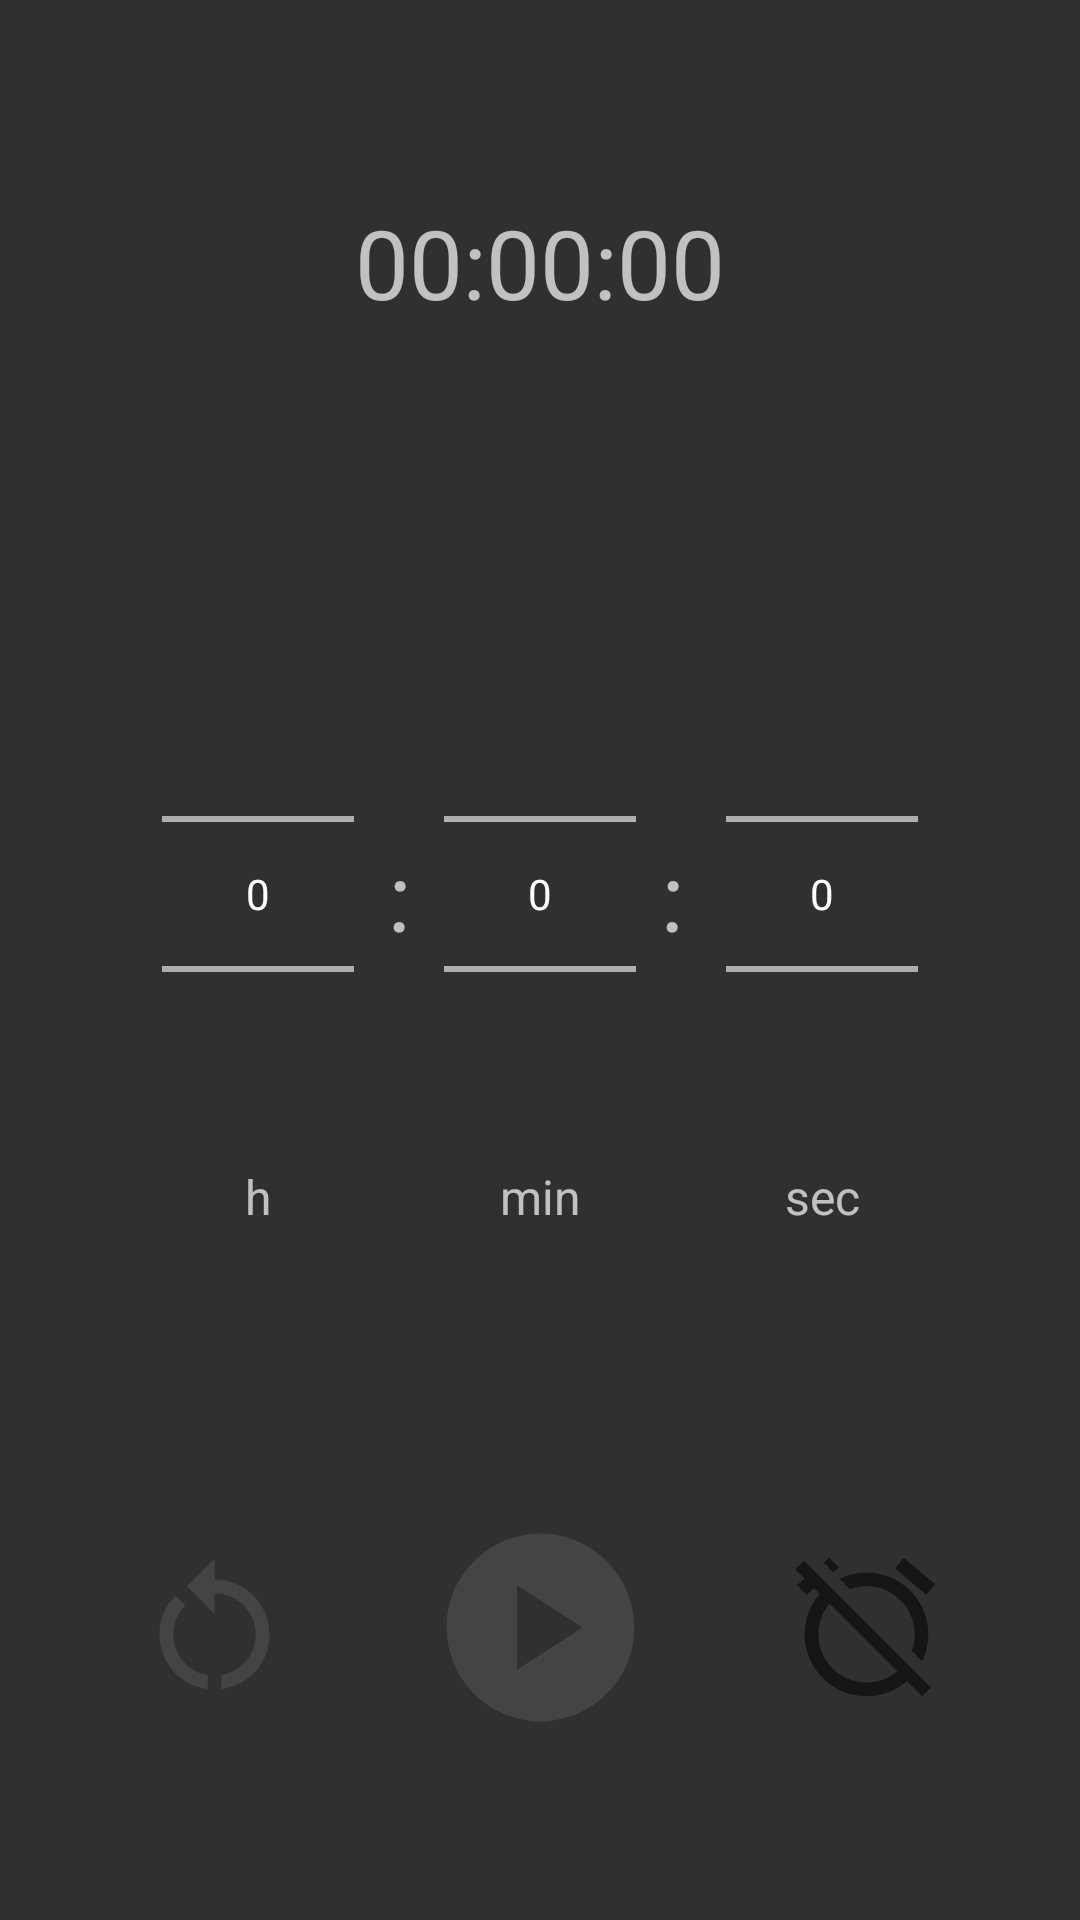

Android layout source for this screen:
<!-- AndroidManifest.xml: application theme Theme.SimpleTimerApp.NoBar -->
<!-- res/layout/fragment_countdown.xml -->
<?xml version="1.0" encoding="utf-8"?>
<androidx.appcompat.widget.LinearLayoutCompat xmlns:android="http://schemas.android.com/apk/res/android"
    xmlns:app="http://schemas.android.com/apk/res-auto"
    xmlns:tools="http://schemas.android.com/tools"
    android:layout_width="match_parent"
    android:layout_height="match_parent"
    android:orientation="vertical">

    <androidx.appcompat.widget.LinearLayoutCompat
        android:layout_width="match_parent"
        android:layout_height="0dp"
        android:layout_weight="1"
        android:orientation="vertical">

        <FrameLayout
            android:id="@+id/timer_frame"
            android:layout_width="match_parent"
            android:layout_height="@dimen/fragment_frame_height"
            android:layout_marginStart="@dimen/fragment_margin_startEnd"
            android:layout_marginEnd="@dimen/fragment_margin_startEnd"
            app:layout_constraintTop_toTopOf="parent">

            <TextView
                android:id="@+id/timer_text"
                android:layout_width="match_parent"
                android:layout_height="wrap_content"
                android:layout_gravity="center"
                android:gravity="center"
                android:text="@string/reset_timer_text"
                android:textSize="@dimen/timer_text_size" />

        </FrameLayout>
    </androidx.appcompat.widget.LinearLayoutCompat>

    <androidx.appcompat.widget.LinearLayoutCompat
        android:id="@+id/linear_layout_controls"
        android:layout_width="match_parent"
        android:layout_height="0dp"
        android:layout_weight="3"
        android:orientation="vertical">


        <androidx.constraintlayout.widget.ConstraintLayout
            android:id="@+id/layout_pickers"
            android:layout_width="match_parent"
            android:layout_height="0dp"
            android:layout_weight="1"
            android:layout_marginStart="@dimen/fragment_margin_startEnd"
            android:layout_marginTop="@dimen/constraint_margin_top"
            android:layout_marginEnd="@dimen/fragment_margin_startEnd"
            android:gravity="center"
            android:orientation="horizontal">

            <NumberPicker
                android:id="@+id/picker_hours"
                android:layout_width="wrap_content"
                android:layout_height="wrap_content"
                android:descendantFocusability="blocksDescendants"
                app:layout_constraintBottom_toBottomOf="@id/picker_minutes"
                app:layout_constraintEnd_toStartOf="@id/picker_minutes"
                app:layout_constraintStart_toStartOf="parent"
                app:layout_constraintTop_toTopOf="@id/picker_minutes" />

            <TextView
                android:layout_width="wrap_content"
                android:layout_height="wrap_content"
                android:text="@string/number_picker_separation"
                android:textSize="@dimen/timer_text_size"
                app:layout_constraintBottom_toBottomOf="@id/picker_hours"
                app:layout_constraintEnd_toStartOf="@id/picker_minutes"
                app:layout_constraintStart_toEndOf="@id/picker_hours"
                app:layout_constraintTop_toTopOf="@id/picker_hours" />

            <NumberPicker
                android:id="@+id/picker_minutes"
                android:layout_width="wrap_content"
                android:layout_height="wrap_content"
                android:clickable="false"
                android:descendantFocusability="blocksDescendants"
                app:layout_constraintEnd_toStartOf="@id/picker_seconds"
                app:layout_constraintStart_toEndOf="@id/picker_hours"
                app:layout_constraintTop_toTopOf="@id/picker_hours" />

            <TextView
                android:layout_width="wrap_content"
                android:layout_height="wrap_content"
                android:layout_marginEnd="6dp"
                android:text="@string/number_picker_separation"
                android:textSize="@dimen/timer_text_size"
                app:layout_constraintBottom_toBottomOf="@id/picker_minutes"
                app:layout_constraintEnd_toStartOf="@id/picker_seconds"
                app:layout_constraintStart_toEndOf="@id/picker_minutes"
                app:layout_constraintTop_toTopOf="@id/picker_minutes" />

            <NumberPicker
                android:id="@+id/picker_seconds"
                android:layout_width="wrap_content"
                android:layout_height="wrap_content"
                android:clickable="false"
                android:descendantFocusability="blocksDescendants"
                app:layout_constraintEnd_toEndOf="parent"
                app:layout_constraintStart_toEndOf="@id/picker_minutes"
                app:layout_constraintTop_toTopOf="@id/picker_minutes" />

            <TextView
                android:layout_width="wrap_content"
                android:layout_height="wrap_content"
                android:gravity="center"
                android:text="@string/hours_hint"
                android:textSize="@dimen/hint_text_size"
                app:layout_constraintEnd_toEndOf="@id/picker_hours"
                app:layout_constraintStart_toStartOf="@id/picker_hours"
                app:layout_constraintTop_toBottomOf="@id/picker_hours" />

            <TextView
                android:layout_width="wrap_content"
                android:layout_height="wrap_content"
                android:gravity="center"
                android:text="@string/minutes_hint"
                android:textSize="@dimen/hint_text_size"
                app:layout_constraintEnd_toEndOf="@id/picker_minutes"
                app:layout_constraintStart_toStartOf="@id/picker_minutes"
                app:layout_constraintTop_toBottomOf="@id/picker_minutes" />

            <TextView
                android:layout_width="wrap_content"
                android:layout_height="wrap_content"
                android:gravity="center"
                android:text="@string/seconds_hint"
                android:textSize="@dimen/hint_text_size"
                app:layout_constraintEnd_toEndOf="@id/picker_seconds"
                app:layout_constraintStart_toStartOf="@id/picker_seconds"
                app:layout_constraintTop_toBottomOf="@id/picker_seconds" />

        </androidx.constraintlayout.widget.ConstraintLayout>

        <androidx.constraintlayout.widget.ConstraintLayout
            app:layout_constraintTop_toBottomOf="@id/layout_pickers"
            android:layout_width="match_parent"
            android:layout_height="wrap_content">

        <ImageView
            android:id="@+id/timer_reset"
            android:layout_width="@dimen/secondary_controls_size"
            android:layout_height="@dimen/secondary_controls_size"
            android:clickable="false"
            android:contentDescription="@string/reset_timer_button"
            android:src="@drawable/timer_reset_disabled"
            app:layout_constraintBottom_toBottomOf="@+id/timer_controls"
            app:layout_constraintEnd_toStartOf="@id/timer_controls"
            app:layout_constraintStart_toStartOf="parent"
            app:layout_constraintTop_toTopOf="@id/timer_controls"
            tools:visibility="visible" />

        <ImageView
            android:id="@+id/timer_controls"
            android:layout_width="@dimen/primary_controls_size"
            android:layout_height="@dimen/primary_controls_size"
            android:layout_marginBottom="@dimen/primary_controls_margin_bottom"
            android:clickable="false"
            android:contentDescription="@string/timer_play_pause_button"
            android:src="@drawable/image_play_disabled"
            app:layout_constraintBottom_toBottomOf="parent"
            app:layout_constraintEnd_toEndOf="parent"
            app:layout_constraintStart_toStartOf="parent" />

        <FrameLayout
            android:id="@+id/alarm"
            android:layout_width="@dimen/secondary_controls_size"
            android:layout_height="@dimen/secondary_controls_size"
            app:layout_constraintBottom_toBottomOf="@id/timer_controls"
            app:layout_constraintEnd_toEndOf="parent"
            app:layout_constraintStart_toEndOf="@id/timer_controls"
            app:layout_constraintTop_toTopOf="@id/timer_controls">

            <ImageView
                android:id="@+id/alarm_image"
                android:layout_width="match_parent"
                android:layout_height="match_parent"
                android:contentDescription="@string/toggle_alarm_button"
                android:src="@drawable/alarm_off" />
        </FrameLayout>
        </androidx.constraintlayout.widget.ConstraintLayout>
    </androidx.appcompat.widget.LinearLayoutCompat>

</androidx.appcompat.widget.LinearLayoutCompat>
<!-- resources referenced by this layout -->
<resources>
  <dimen name="constraint_margin_top">48dp</dimen>
  <dimen name="fragment_frame_height">175dp</dimen>
  <dimen name="fragment_margin_startEnd">24dp</dimen>
  <dimen name="hint_text_size">16sp</dimen>
  <dimen name="primary_controls_margin_bottom">60dp</dimen>
  <dimen name="primary_controls_size">75dp</dimen>
  <dimen name="secondary_controls_size">55dp</dimen>
  <dimen name="timer_text_size">32sp</dimen>
  <!-- drawable alarm_off (drawable) -->
  <vector android:height="24dp" android:tint="@color/timer_controls"
      android:viewportHeight="24" android:viewportWidth="24"
      android:width="24dp" xmlns:android="http://schemas.android.com/apk/res/android">
      <path android:fillColor="@android:color/white" android:pathData="M12,6c3.87,0 7,3.13 7,7 0,0.84 -0.16,1.65 -0.43,2.4l1.52,1.52c0.58,-1.19 0.91,-2.51 0.91,-3.92 0,-4.97 -4.03,-9 -9,-9 -1.41,0 -2.73,0.33 -3.92,0.91L9.6,6.43C10.35,6.16 11.16,6 12,6zM22,5.72l-4.6,-3.86 -1.29,1.53 4.6,3.86L22,5.72zM2.92,2.29L1.65,3.57 2.98,4.9l-1.11,0.93 1.42,1.42 1.11,-0.94 0.8,0.8C3.83,8.69 3,10.75 3,13c0,4.97 4.02,9 9,9 2.25,0 4.31,-0.83 5.89,-2.2l2.2,2.2 1.27,-1.27L3.89,3.27l-0.97,-0.98zM16.47,18.39C15.26,19.39 13.7,20 12,20c-3.87,0 -7,-3.13 -7,-7 0,-1.7 0.61,-3.26 1.61,-4.47l9.86,9.86zM8.02,3.28L6.6,1.86l-0.86,0.71 1.42,1.42 0.86,-0.71z"/>
  </vector>
  <!-- drawable image_play_disabled (drawable) -->
  <vector android:height="24dp" android:tint="@color/timer_controls_disabled"
      android:viewportHeight="24" android:viewportWidth="24"
      android:width="24dp" xmlns:android="http://schemas.android.com/apk/res/android">
      <path android:fillColor="@android:color/white" android:pathData="M12,2C6.48,2 2,6.48 2,12s4.48,10 10,10s10,-4.48 10,-10S17.52,2 12,2zM9.5,16.5v-9l7,4.5L9.5,16.5z"/>
  </vector>
  <!-- drawable timer_reset_disabled (drawable) -->
  <vector android:height="24dp" android:tint="@color/timer_controls_disabled"
      android:viewportHeight="24" android:viewportWidth="24"
      android:width="24dp" xmlns:android="http://schemas.android.com/apk/res/android">
      <path android:fillColor="@android:color/white" android:pathData="M12,5V2L8,6l4,4V7c3.31,0 6,2.69 6,6c0,2.97 -2.17,5.43 -5,5.91v2.02c3.95,-0.49 7,-3.85 7,-7.93C20,8.58 16.42,5 12,5z"/>
      <path android:fillColor="@android:color/white" android:pathData="M6,13c0,-1.65 0.67,-3.15 1.76,-4.24L6.34,7.34C4.9,8.79 4,10.79 4,13c0,4.08 3.05,7.44 7,7.93v-2.02C8.17,18.43 6,15.97 6,13z"/>
  </vector>
  <string name="hours_hint">h</string>
  <string name="minutes_hint">min</string>
  <string name="number_picker_separation">:</string>
  <string name="reset_timer_button">Reset timer button</string>
  <string name="reset_timer_text">00:00:00</string>
  <string name="seconds_hint">sec</string>
  <string name="timer_play_pause_button">timer_play_pause_button</string>
  <string name="toggle_alarm_button">Toggle alarm button</string>
  <style name="Theme.SimpleTimerApp.NoBar" parent="Theme.AppCompat.NoActionBar" />
  <color name="timer_controls">#151515</color>
  <color name="timer_controls_disabled">#467C7777</color>
</resources>
